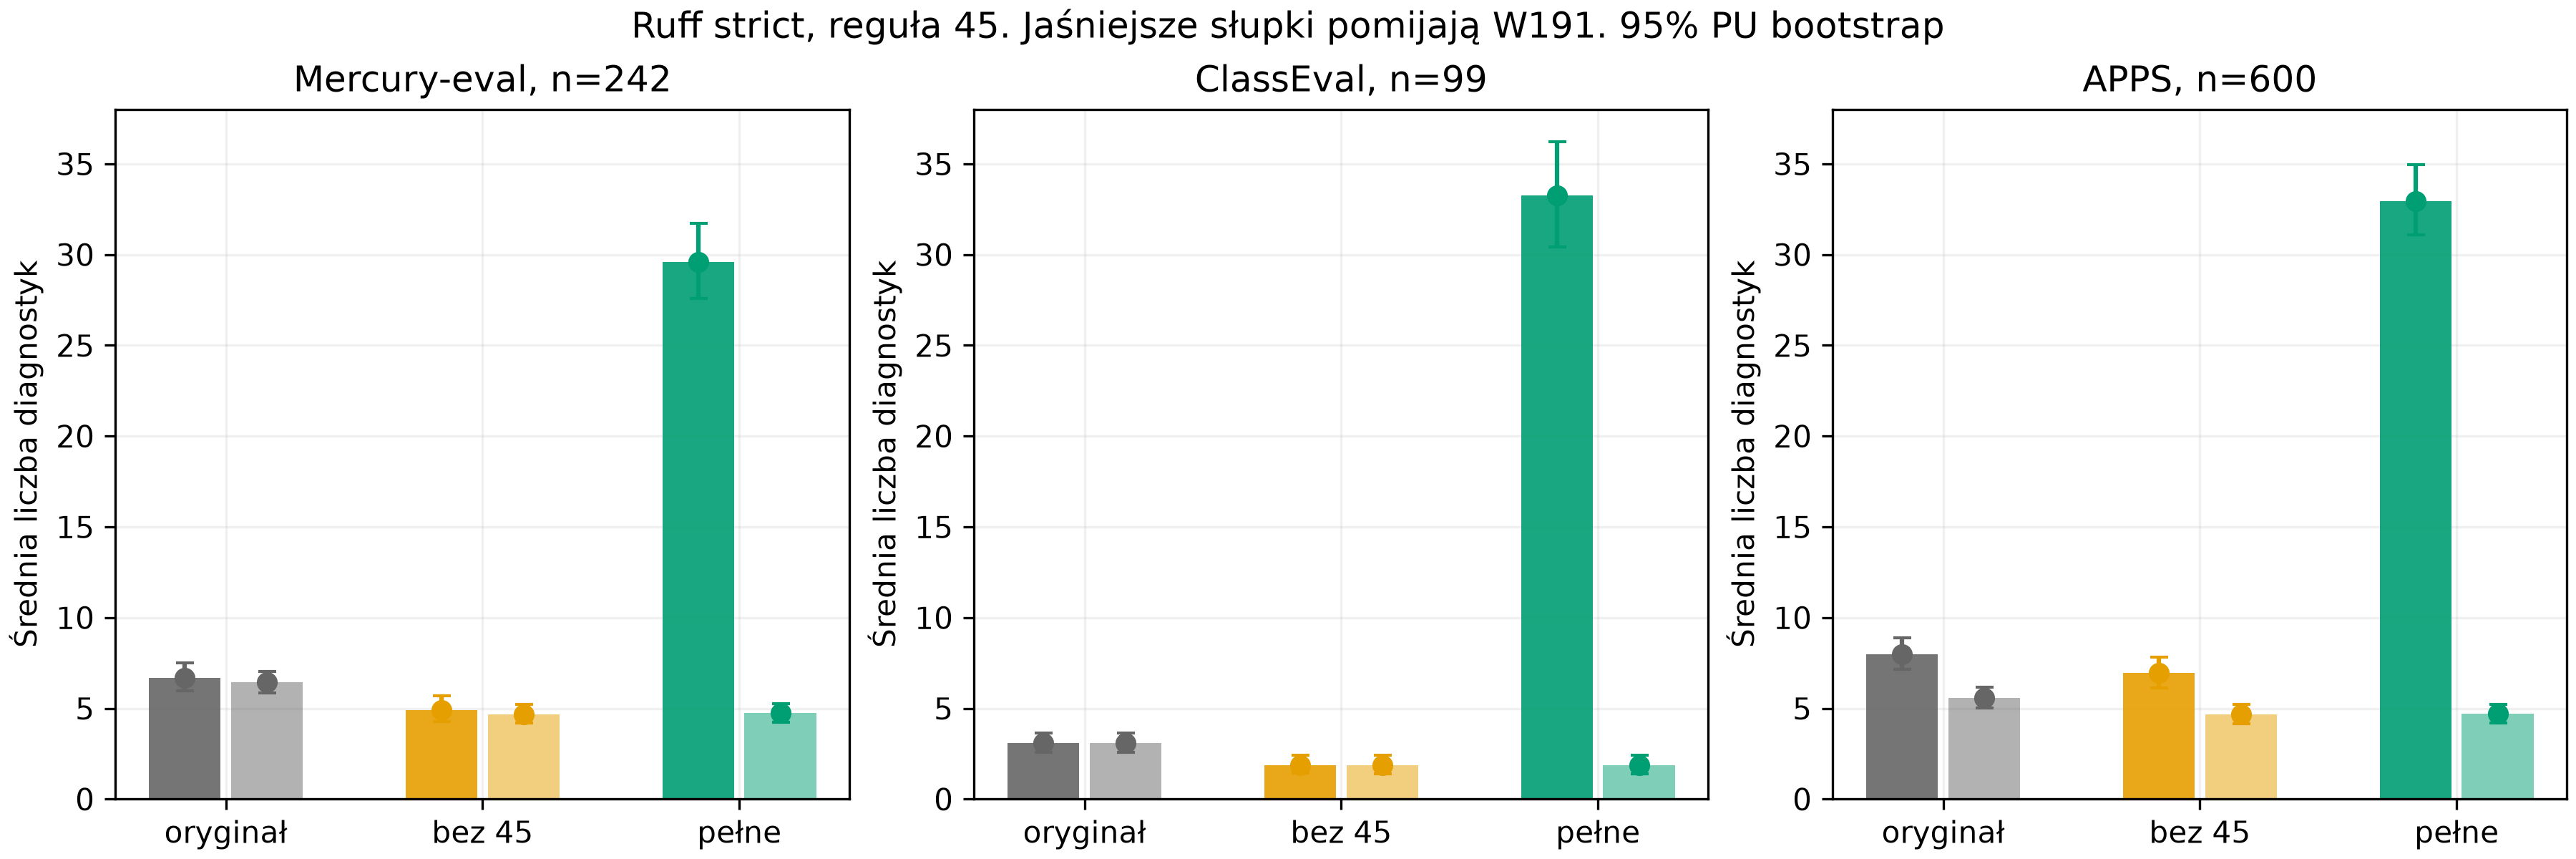

The file beside this chart, header and first rows:
dataset, variant, exclude_w191, n, fraction, ci_low, ci_high
mercury_eval, original, False, 242, 6.69, 5.963, 7.525
mercury_eval, original, True, 242, 6.442, 5.868, 7.041
mercury_eval, acw_notab, False, 242, 4.921, 4.281, 5.711
mercury_eval, acw_notab, True, 242, 4.682, 4.178, 5.207
mercury_eval, acw_full, False, 242, 29.6, 27.59, 31.72
mercury_eval, acw_full, True, 242, 4.744, 4.244, 5.265
classeval, original, False, 99, 3.081, 2.596, 3.636
classeval, original, True, 99, 3.081, 2.596, 3.626
classeval, acw_notab, False, 99, 1.869, 1.414, 2.434
classeval, acw_notab, True, 99, 1.869, 1.404, 2.434
classeval, acw_full, False, 99, 33.25, 30.41, 36.2
classeval, acw_full, True, 99, 1.869, 1.404, 2.414
apps, original, False, 600, 7.978, 7.135, 8.883
apps, original, True, 600, 5.575, 5.04, 6.15
apps, acw_notab, False, 600, 6.942, 6.127, 7.818
apps, acw_notab, True, 600, 4.652, 4.155, 5.212
apps, acw_full, False, 600, 32.95, 31.07, 34.94
apps, acw_full, True, 600, 4.688, 4.182, 5.225
